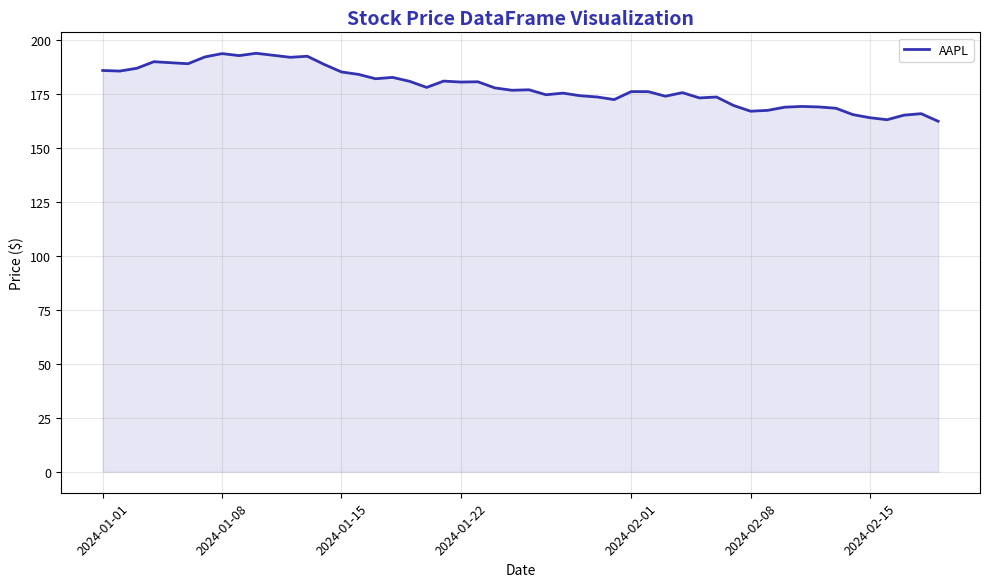

Source code (Python):
"""Generated chart with course color palette"""
import matplotlib.pyplot as plt
import matplotlib.patches as patches
from matplotlib.patches import FancyBboxPatch, Rectangle, Circle, FancyArrowPatch, Wedge
import numpy as np
import pandas as pd
import seaborn as sns
from pathlib import Path

# Standard matplotlib configuration
plt.rcParams.update({
    'font.size': 10,
    'axes.labelsize': 10,
    'axes.titlesize': 11,
    'xtick.labelsize': 9,
    'ytick.labelsize': 9,
    'legend.fontsize': 9,
    'figure.figsize': (10, 6),
    'figure.dpi': 150
})

# Course colors
MLPURPLE = '#3333B2'
MLLAVENDER = '#ADADE0'
MLBLUE = '#0066CC'
MLORANGE = '#FF7F0E'
MLGREEN = '#2CA02C'
MLRED = '#D62728'

# Course colors already used in this lesson
COLOR_PRIMARY = MLPURPLE
COLOR_SECONDARY = MLPURPLE
COLOR_ACCENT = MLBLUE
COLOR_LIGHT = MLLAVENDER
COLOR_GREEN = MLGREEN
COLOR_ORANGE = MLORANGE
COLOR_RED = MLRED


fig, ax = plt.subplots(figsize=(10, 6))

# Use actual stock data
dates = pd.date_range('2024-01-01', periods=50, freq='D')
np.random.seed(42)
prices = 185 + np.cumsum(np.random.randn(50) * 2)

ax.plot(dates, prices, color=MLPURPLE, linewidth=2, label='AAPL')
ax.fill_between(dates, prices, alpha=0.3, color=MLLAVENDER)

ax.set_xlabel('Date', fontsize=10)
ax.set_ylabel('Price ($)', fontsize=10)
ax.set_title('Stock Price DataFrame Visualization', fontsize=14, fontweight='bold', color=MLPURPLE)
ax.legend()
ax.grid(True, alpha=0.3)

plt.xticks(rotation=45)
plt.tight_layout()

plt.savefig('chart.pdf', dpi=300, bbox_inches='tight')
plt.close()
print("\nL05 COMPLETE: 8/8 charts generated")

# =============================================================================
# L06: Selection and Filtering
# =============================================================================
